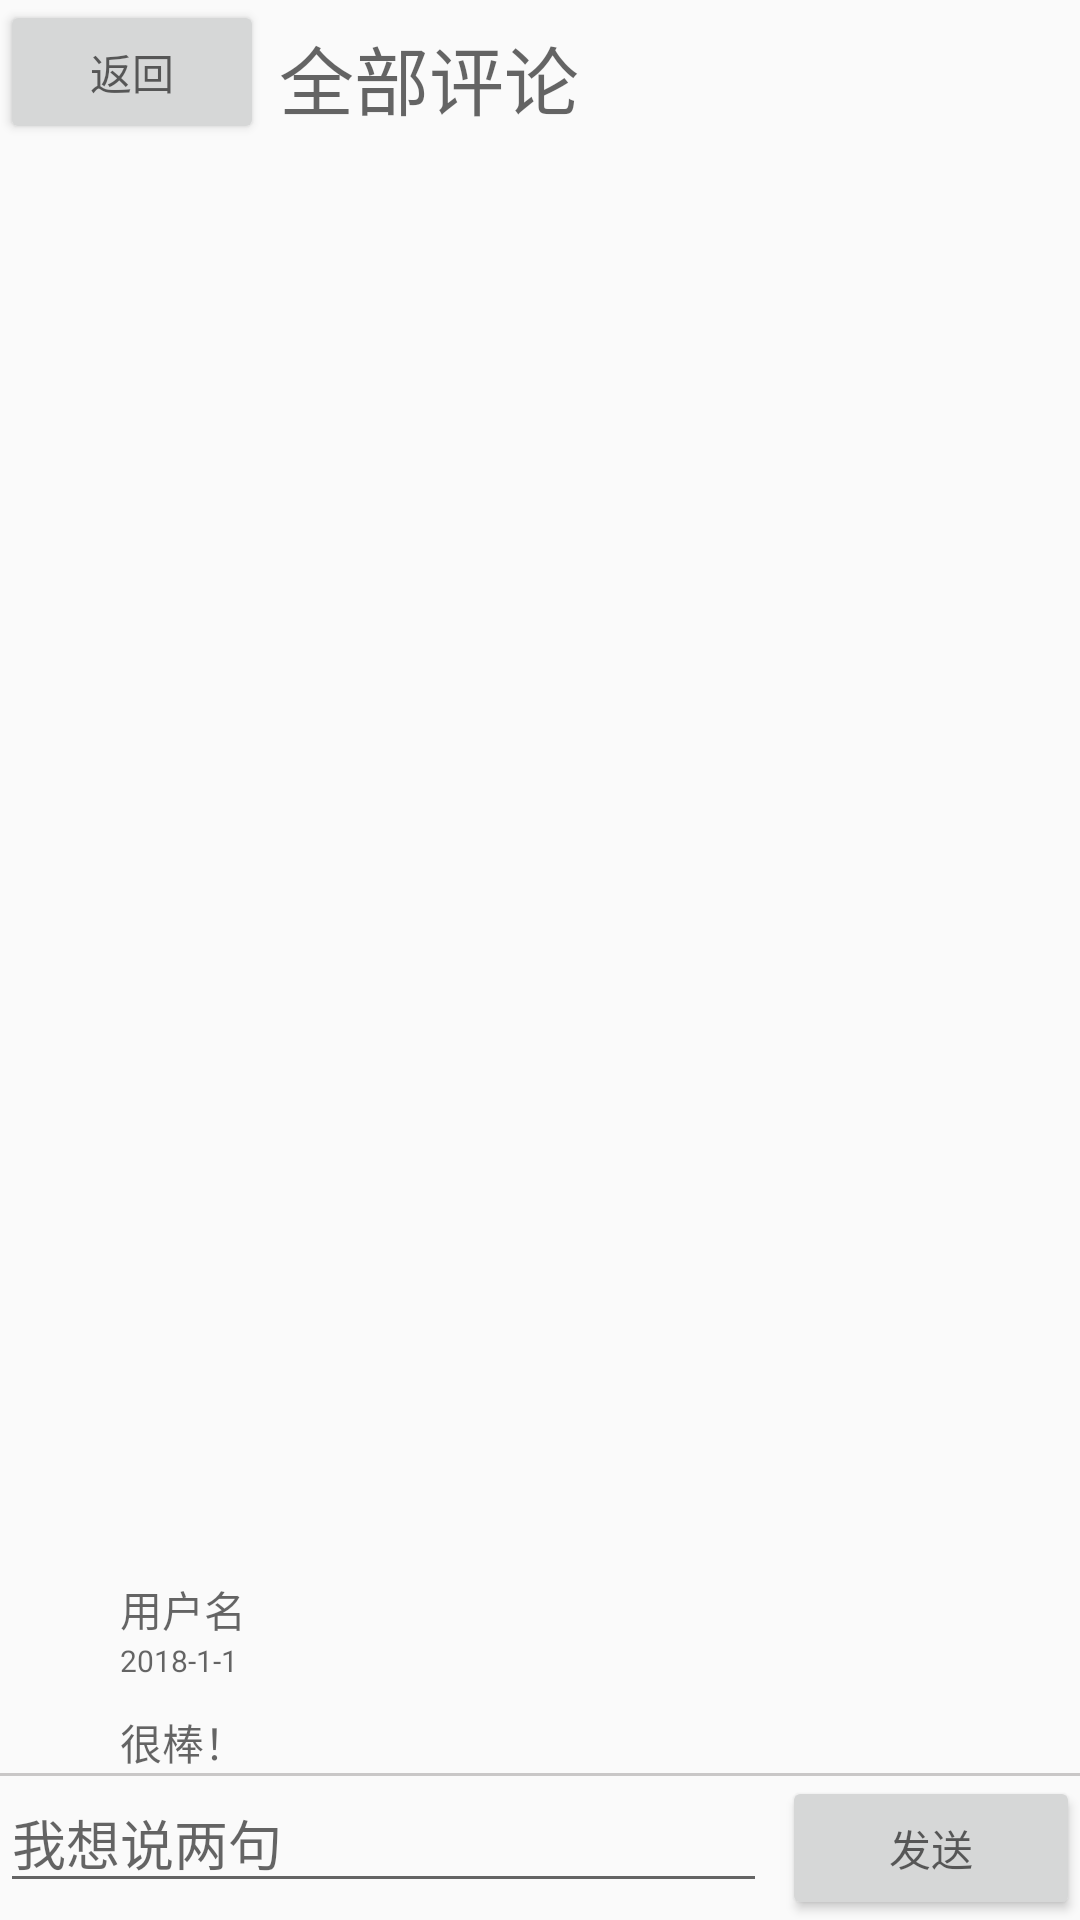

Produce the Android XML layout that renders to this screen, including the resource entries it uses.
<!-- AndroidManifest.xml: activity theme Theme.AppCompat.Light.NoActionBar -->
<!-- res/layout/activity_comment.xml -->
<?xml version="1.0" encoding="utf-8"?>
<android.support.constraint.ConstraintLayout xmlns:android="http://schemas.android.com/apk/res/android"
    xmlns:app="http://schemas.android.com/apk/res-auto"
    xmlns:tools="http://schemas.android.com/tools"
    android:layout_width="match_parent"
    android:layout_height="match_parent"
    tools:context="com.example.dell.search.ComunityActivity">

    <LinearLayout
        android:layout_width="match_parent"
        android:layout_height="match_parent"
        android:orientation="vertical">
        <LinearLayout
            android:id="@+id/line1"
            android:layout_width="match_parent"
            android:layout_height="wrap_content"
            android:orientation="horizontal"
            android:layout_above="@+id/rolComment">
            <Button
                android:id="@+id/bactToResult"
                android:layout_width="wrap_content"
                android:layout_height="wrap_content"
                android:hint="返回"/>
            <TextView
                android:id="@+id/numOfComment"
                android:layout_width="wrap_content"
                android:layout_height="wrap_content"
                android:layout_margin="5dp"
                android:textSize="25dp"
                android:hint="全部评论"/>
        </LinearLayout>

        <RelativeLayout
            android:layout_width="match_parent"
            android:layout_height="match_parent">
            
            <LinearLayout
                android:id="@+id/line2"
                android:layout_width="match_parent"
                android:layout_height="wrap_content"
                android:layout_above="@+id/line3"
                android:orientation="vertical">

                <include layout="@layout/comment" />
                
                <TextView
                    android:layout_width="match_parent"
                    android:layout_height="1dp"
                    android:background="#c9c7c7"/>

                <ListView
                    android:id="@+id/rolComment"
                    android:layout_width="match_parent"
                    android:layout_height="match_parent"
                    tools:ignore="NotSibling">
                </ListView>
            </LinearLayout>

            <LinearLayout
                android:id="@+id/line3"
                android:layout_width="match_parent"
                android:layout_height="wrap_content"
                android:orientation="horizontal"
                android:layout_alignParentBottom="true"
                android:layout_gravity="bottom">
                <EditText
                    android:id="@+id/text"
                    android:layout_width="wrap_content"
                    android:layout_height="wrap_content"
                    android:layout_marginRight="5dp"
                    android:layout_toLeftOf="@+id/send"
                    android:layout_weight="14"
                    android:maxLines="3"
                    android:layout_gravity="bottom|left"
                    android:hint="我想说两句" />
                <Button
                    android:id="@+id/send"
                    android:layout_width="wrap_content"
                    android:layout_height="wrap_content"
                    android:layout_weight="1"
                    android:layout_gravity="bottom|right"
                    android:hint="发送" />
            </LinearLayout>
        </RelativeLayout>
        
            
            
            
            

            
            
            
                
                
                

            
                
                
                
                
            
        

        
            
            
            
            
            
            
            
                
                
                
                
                
                
                
                
            
                
                
                
                
                
                
        
    </LinearLayout>
    
        
        
        
        
        
        

        
            
            
            
            
            
            
            

        
            
            
            
            
            
            
    




</android.support.constraint.ConstraintLayout>
<!-- res/layout/comment.xml (included above) -->
<?xml version="1.0" encoding="utf-8"?>
<LinearLayout xmlns:android="http://schemas.android.com/apk/res/android"
    android:layout_width="match_parent"
    android:layout_height="match_parent">
    <LinearLayout
        android:layout_width="match_parent"
        android:layout_height="wrap_content"
        android:orientation="horizontal">
        
            
            
            
            
        <ImageView
            android:id="@+id/head"
            android:layout_width="30dp"
            android:layout_height="30dp"
            android:scaleType="centerCrop"
            android:layout_margin="5dp"
            android:background="@drawable/timg2"/>
        <LinearLayout
            android:layout_width="match_parent"
            android:layout_height="wrap_content"
            android:layout_gravity="center_vertical"
            android:orientation="vertical">
            <TextView
                android:id="@+id/userId"
                android:layout_width="match_parent"
                android:layout_height="wrap_content"
                android:hint="用户名"/>
            <TextView
                android:id="@+id/time"
                android:layout_width="match_parent"
                android:layout_height="wrap_content"
                android:textSize="10dp"
                android:hint="2018-1-1"/>
            <TextView
                android:id="@+id/userCom"
                android:layout_marginTop="10dp"
                android:layout_width="match_parent"
                android:layout_height="wrap_content"
                android:hint="很棒！"/>
        </LinearLayout>
    </LinearLayout>
</LinearLayout>
<!-- resources referenced by this layout -->
<resources>

</resources>
